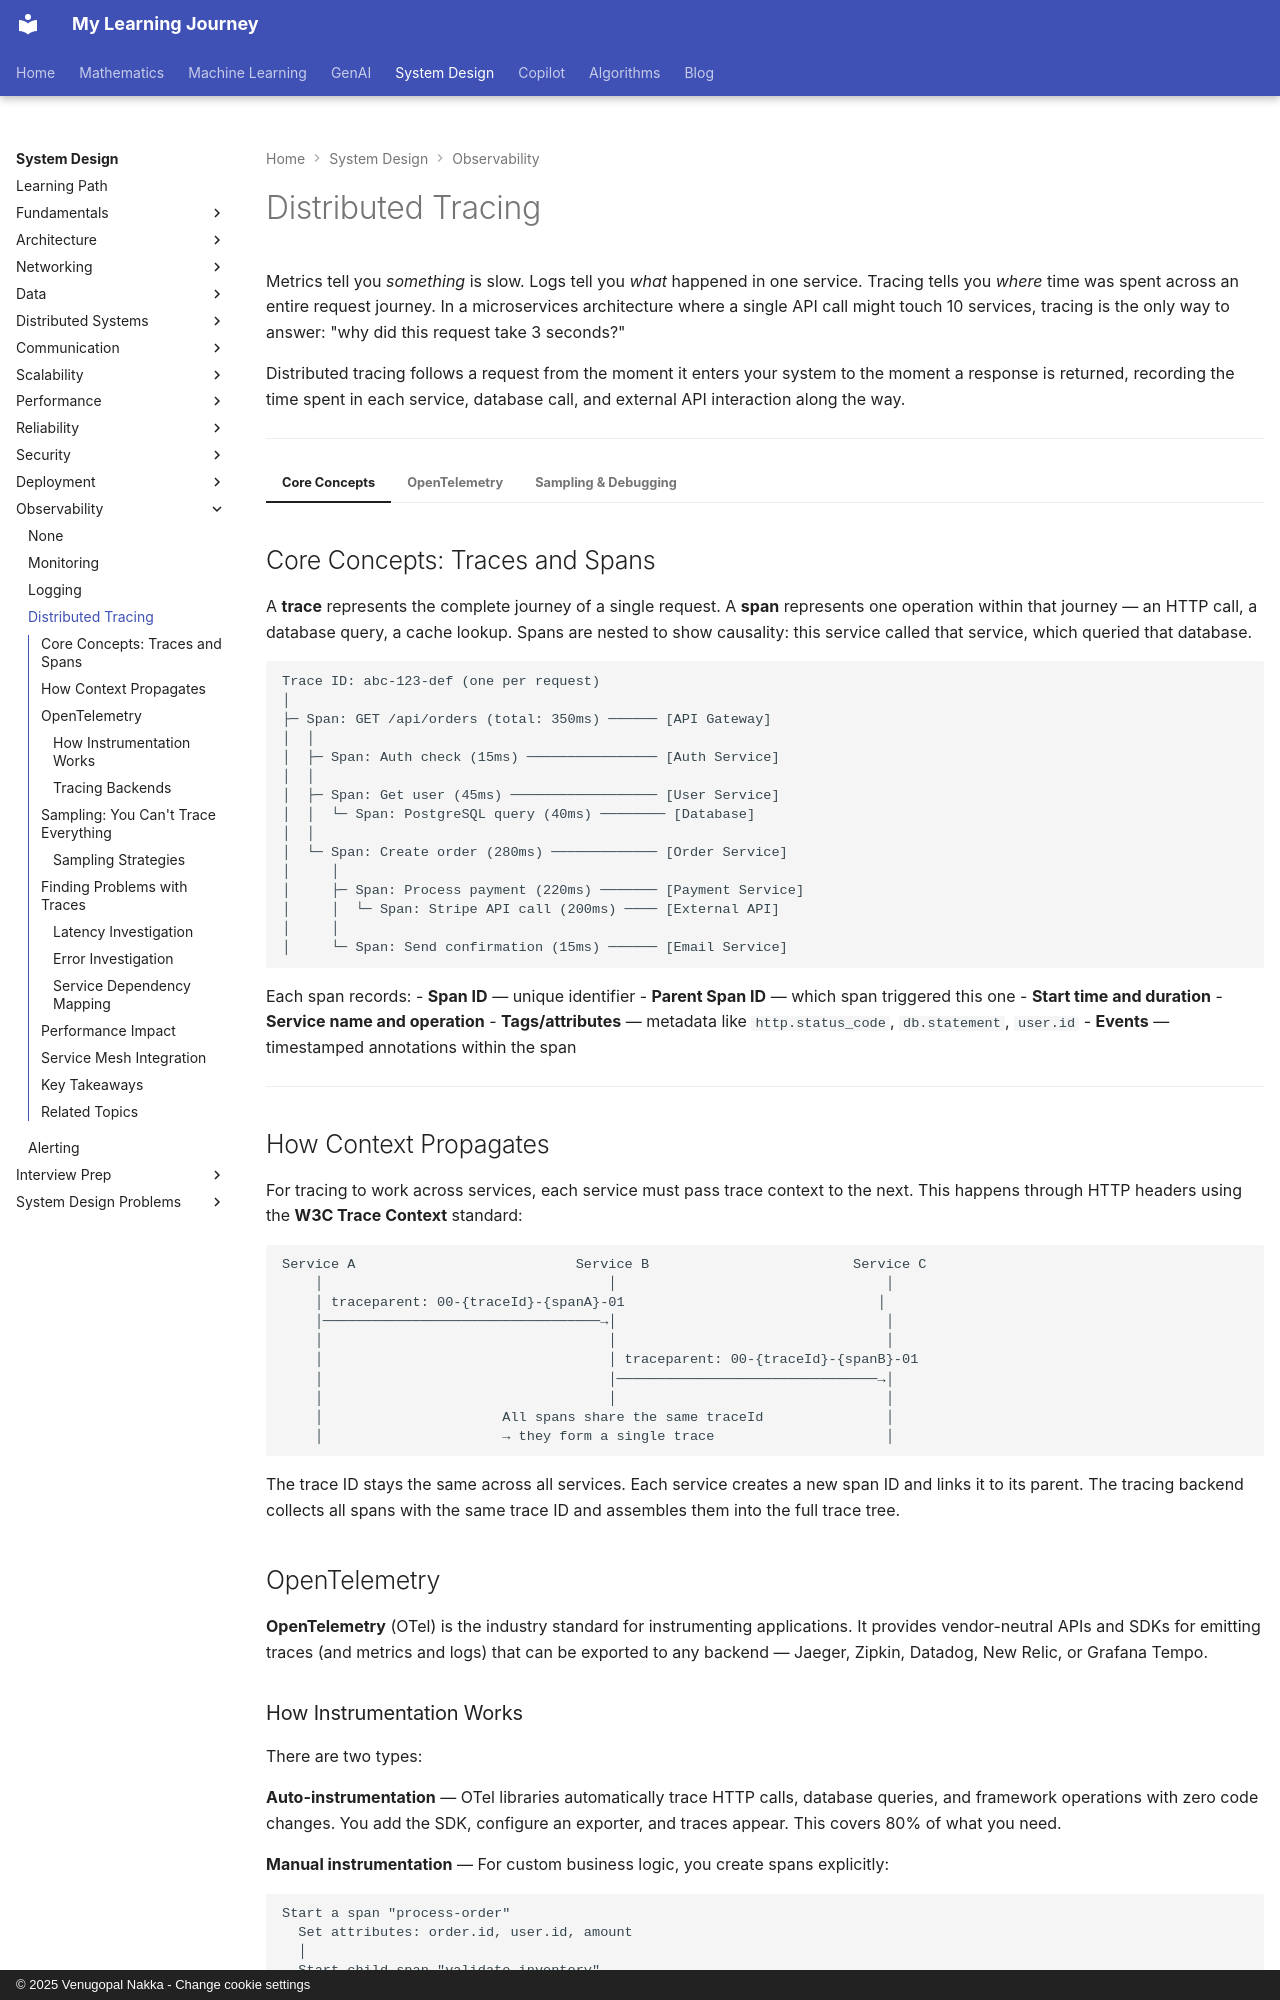

repository: nvgr-GenAI/my-learning · page: system-design/observability/tracing/index.html · generator: mkdocs · copyright: © 2025 Venugopal Nakka - Change cookie settings

# Distributed Tracing

Metrics tell you *something* is slow. Logs tell you *what* happened in one service. Tracing tells you *where* time was spent across an entire request journey. In a microservices architecture where a single API call might touch 10 services, tracing is the only way to answer: "why did this request take 3 seconds?"

Distributed tracing follows a request from the moment it enters your system to the moment a response is returned, recording the time spent in each service, database call, and external API interaction along the way.

---

=== "Core Concepts"

    ## Core Concepts: Traces and Spans

    A **trace** represents the complete journey of a single request. A **span** represents one operation within that journey — an HTTP call, a database query, a cache lookup. Spans are nested to show causality: this service called that service, which queried that database.

    ```
    Trace ID: abc-123-def (one per request)
    │
    ├─ Span: GET /api/orders (total: 350ms) ────── [API Gateway]
    │  │
    │  ├─ Span: Auth check (15ms) ──────────────── [Auth Service]
    │  │
    │  ├─ Span: Get user (45ms) ────────────────── [User Service]
    │  │  └─ Span: PostgreSQL query (40ms) ──────── [Database]
    │  │
    │  └─ Span: Create order (280ms) ───────────── [Order Service]
    │     │
    │     ├─ Span: Process payment (220ms) ─────── [Payment Service]
    │     │  └─ Span: Stripe API call (200ms) ──── [External API]
    │     │
    │     └─ Span: Send confirmation (15ms) ────── [Email Service]
    ```

    Each span records:
    - **Span ID** — unique identifier
    - **Parent Span ID** — which span triggered this one
    - **Start time and duration**
    - **Service name and operation**
    - **Tags/attributes** — metadata like `http.status_code`, `db.statement`, `user.id`
    - **Events** — timestamped annotations within the span

    ---

    ## How Context Propagates

    For tracing to work across services, each service must pass trace context to the next. This happens through HTTP headers using the **W3C Trace Context** standard:

    ```
    Service A                           Service B                         Service C
        │                                   │                                 │
        │ traceparent: 00-{traceId}-{spanA}-01                               │
        │──────────────────────────────────→│                                 │
        │                                   │                                 │
        │                                   │ traceparent: 00-{traceId}-{spanB}-01
        │                                   │────────────────────────────────→│
        │                                   │                                 │
        │                      All spans share the same traceId               │
        │                      → they form a single trace                     │
    ```

    The trace ID stays the same across all services. Each service creates a new span ID and links it to its parent. The tracing backend collects all spans with the same trace ID and assembles them into the full trace tree.

=== "OpenTelemetry"

    ## OpenTelemetry

    **OpenTelemetry** (OTel) is the industry standard for instrumenting applications. It provides vendor-neutral APIs and SDKs for emitting traces (and metrics and logs) that can be exported to any backend — Jaeger, Zipkin, Datadog, New Relic, or Grafana Tempo.

    ### How Instrumentation Works

    There are two types:
